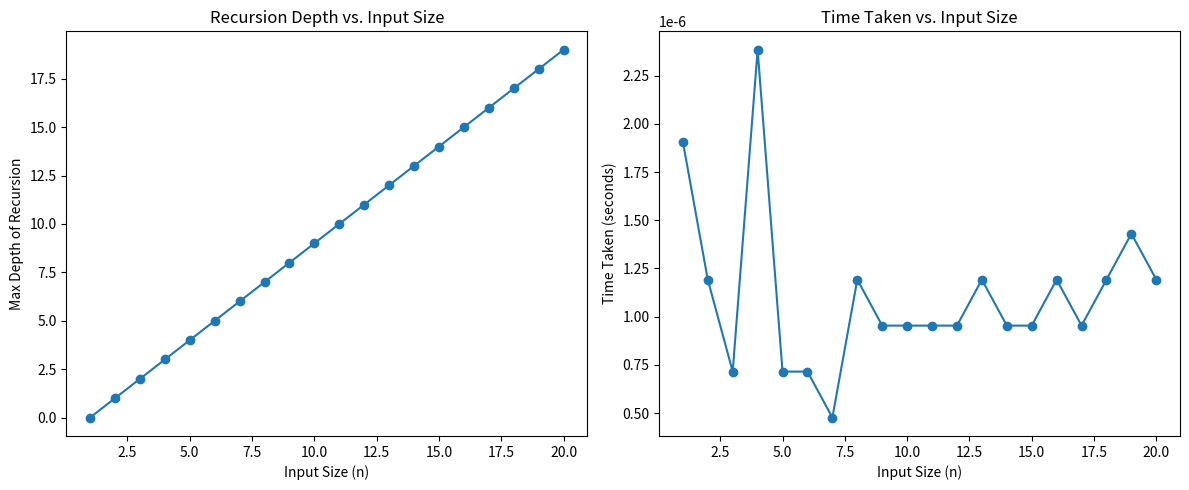

This chart was generated by the following Python code:
import time
import matplotlib.pyplot as plt

# Function to calculate product recursively and measure depth
def recursive_product(m, n, depth=0, depth_tracker=None):
    if depth_tracker is not None:
        depth_tracker.append(depth)
    
    if n == 1:
        return m
    return m + recursive_product(m, n - 1, depth + 1, depth_tracker)

# Measure depth and time for varying n
def measure_performance(m, max_n):
    depths = []
    times = []

    for n in range(1, max_n + 1):
        depth_tracker = []
        start_time = time.time()
        recursive_product(m, n, depth=0, depth_tracker=depth_tracker)
        end_time = time.time()

        depths.append(max(depth_tracker))
        times.append(end_time - start_time)

    return depths, times

# Set parameters
m = 5
max_n = 20

# Get performance data
depths, times = measure_performance(m, max_n)

# Plotting the depth vs. input size
plt.figure(figsize=(12, 5))

plt.subplot(1, 2, 1)
plt.plot(range(1, max_n + 1), depths, marker='o')
plt.xlabel('Input Size (n)')
plt.ylabel('Max Depth of Recursion')
plt.title('Recursion Depth vs. Input Size')

# Plotting the time vs. input size
plt.subplot(1, 2, 2)
plt.plot(range(1, max_n + 1), times, marker='o')
plt.xlabel('Input Size (n)')
plt.ylabel('Time Taken (seconds)')
plt.title('Time Taken vs. Input Size')

plt.tight_layout()
plt.show()
